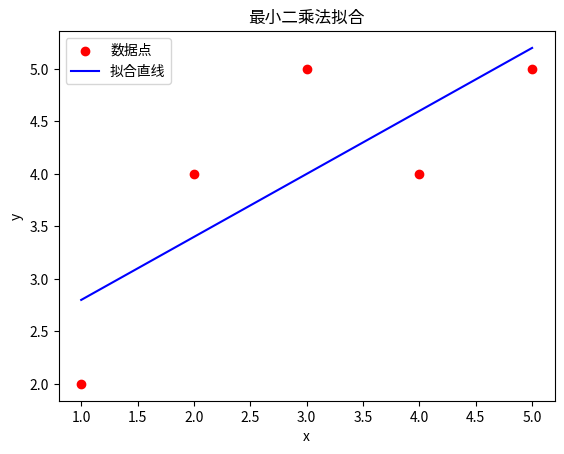

Python code for this plot:
import numpy as np
import matplotlib.pyplot as plt

# 内置数据点
x = np.array([1, 2, 3, 4, 5])
y = np.array([2, 4, 5, 4, 5])
# //添加一行注释测试分支上传合并是否可行


#python注释时，需要用“#”，念雪南怎么能用“//”呢？？？？，提交分支
#添加一行注释测试分支上传合并是否可行
# [redacted]
# 测试分支合并
# 最小二乘法拟合 y = a*x + b
A = np.vstack([x, np.ones(len(x))]).T
# 解法：最小二乘
solution = np.linalg.lstsq(A, y, rcond=None)
a, b = solution[0]

print(f"拟合直线: y = {a:.2f}x + {b:.2f}")

# 可视化
plt.scatter(x, y, color='red', label='数据点')
plt.plot(x, a*x + b, color='blue', label='拟合直线')
plt.xlabel('x')
plt.ylabel('y')
plt.legend()
plt.title('最小二乘法拟合')
plt.show() 
# ...........